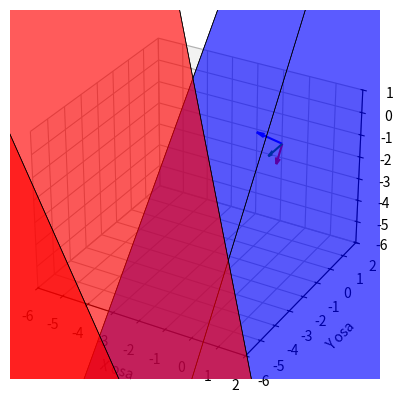

Recreate this plot in Python.
import numpy as np
from numpy import linalg as LA
import matplotlib.pyplot as plt
from mpl_toolkits.mplot3d import Axes3D
from mpl_toolkits.mplot3d.art3d import Poly3DCollection

p1l = [4461, 166]
p2l = [5679, 798]
p3l = [4560, 1635]
p4l = [3293, 856]
p5l = [3477, 2062]
p6l = [4560, 2797]
p7l = [5502, 2011]
p8l = [4472, 1353]

q1l = [7329, 358]
q2l = [8880, 1115]
q3l = [7711, 2209]
q4l = [6047, 1220]
q5l = [5913, 1884]
q6l = [7379, 2861]
q7l = [8540, 1730]
q8l = [7078, 1033]

p1d = [2910, 281]
p2d = [3902, 881]
p3d = [2599, 1635]
p4d = [1622, 932]
p5d = [2068, 2062] 
p6d = [2939, 2778]
p7d = [4029, 2018]
p8d = [3157, 1424]

q1d = [5877, 453]
q2d = [7180, 1169]
q3d = [5736, 2216]
q4d = [4412, 1277]
q5d = [4426, 1909]
q6d = [5630, 2829]
q7d = [7010, 1775]
q8d = [5786, 1070]

lall = [p1l, p2l, p3l, p4l, p5l, p6l, p7l, p8l, q1l, q2l, q3l, q4l, q5l, q6l, q7l, q8l]
rall = [p1d, p2d, p3d, p4d, p5d, p6d, p7d, p8d, q1d, q2d, q3d, q4d, q5d, q6d, q7d, q8d]

#img resolution: 9248 x 5204

lall = [np.array([9248 - x[0], x[1], 1]) for x in lall]
rall = [np.array([9248 - x[0], x[1], 1]) for x in rall]

def equation(left, right):
    return [a * b for a in left for b in right]

matrixForm = [equation(l, r) for l, r in zip(lall, rall)]

U, D, V = LA.svd(matrixForm)
F = np.array(V[-1])
F = F.reshape(3, 3).T
print("Fundamentalna matrica: \n", F)
print()
print("Det F = ", LA.det(F))

U, D, V = LA.svd(F)
e1 = np.array(V[-1]) 
e1 = e1 * (1 / e1[-1])

e2 = np.array(U.T[-1]) 
e2 = e2 * (1 / e2[-1]) 

print("e1: ", e1)
print("e2: ", e2)
print()

D = np.diag(D)
D1 = np.diag([1, 1, 0])
D1 = D1 @ D
F1 = (U @ D1) @ V
print("Det F1 = ", LA.det(F1))


K1 = np.array(
    [[7600, 0, 4624],
    [0, 7500, 2602],
    [0, 0, 1,]])

E = (K1.T @ F1) @ K1

print("Osnovna matrica: \n", E)
print()

Q0 = np.array([[0, -1, 0], [1, 0, 0], [0, 0, 1]])
E0 = np.array([[0, 1, 0], [-1, 0, 0], [0, 0, 0]])

U, SS, V = np.linalg.svd(-E)

EC = (U @ E0) @ U.T
AA = (U @ Q0.T) @ V

print("Matrica EC: \n", EC)
print()
print("Matrica A: \n", AA)  
print()

#pozicija prve kamere u koordinantnom sistemu druge kamere
C = [EC[2, 1], EC[0, 2], EC[1, 0]]

# T2 = K1|0
T2 = np.hstack((K1, np.zeros((K1.shape[0], 1))))
C1 = -AA.T @ C

T1 = (np.row_stack(((K1 @ AA.T).T, (K1 @ C1)))).T
print("Matrica prve kamere T1: \n", T1)
print()
print("Matrica druge kamere T2: \n", T2)
print()



def equations(T1, T2, m1, m2):
    return np.array([
        m1[1]*T1[2] - m1[2]*T1[1],
        -m1[0]*T1[2] + m1[2]*T1[0],
        m2[1]*T2[2] - m2[2]*T2[1],
        -m2[0]*T2[2] + m2[2]*T2[0]
    ])

affine = [] 
print("3D koordinate:\n")
for m1, m2 in zip(lall, rall):
    system = equations(T1, T2, m1, m2)
    _, _, V = LA.svd(system)
    tmp = np.array(V[-1])
    #afine 
    tmp = tmp[:-1] / tmp[-1]
    tmp = tmp * 10
    affine.append(tmp)
    print(tmp)


sides1 = [[affine[0], affine[1], affine[2], affine[3]],
                [affine[2], affine[5], affine[4], affine[3]],
                [affine[1], affine[6], affine[5], affine[2]],
                [affine[0], affine[7], affine[6], affine[1]],
                [affine[0], affine[3], affine[4], affine[7]],
                [affine[7], affine[4], affine[5], affine[6]]
                ]


sides2 = [[affine[8], affine[9], affine[10], affine[11]], 
                [affine[10], affine[13], affine[12], affine[11]], 
                [affine[9], affine[14], affine[13], affine[10]], 
                [affine[8], affine[15], affine[14], affine[9]], 
                [affine[8], affine[11], affine[12], affine[15]], 
                [affine[15], affine[12], affine[13], affine[14]]
                ]

x_c = AA.T[0]
y_c = AA.T[1]
z_c = AA.T[2]

figure = plt.figure()
axes = figure.add_subplot(111, projection='3d')
axes.add_collection3d(Poly3DCollection(sides1, facecolors='blue', linewidths=0.5, edgecolors='black', alpha=0.4))
axes.add_collection3d(Poly3DCollection(sides2, facecolors='red', linewidths=0.5, edgecolors='black', alpha=0.4))

axes.quiver(*C, *x_c, color = 'blue')
axes.quiver(*C, *y_c, color = 'green')
axes.quiver(*C, *z_c, color = 'red')


axes.set_xlabel('X osa')
axes.set_ylabel('Y osa')
axes.set_zlabel('Z osa')

axes.set_xlim([-6, 2])
axes.set_ylim([-6, 2])
axes.set_zlim([-6, 1])

plt.show()